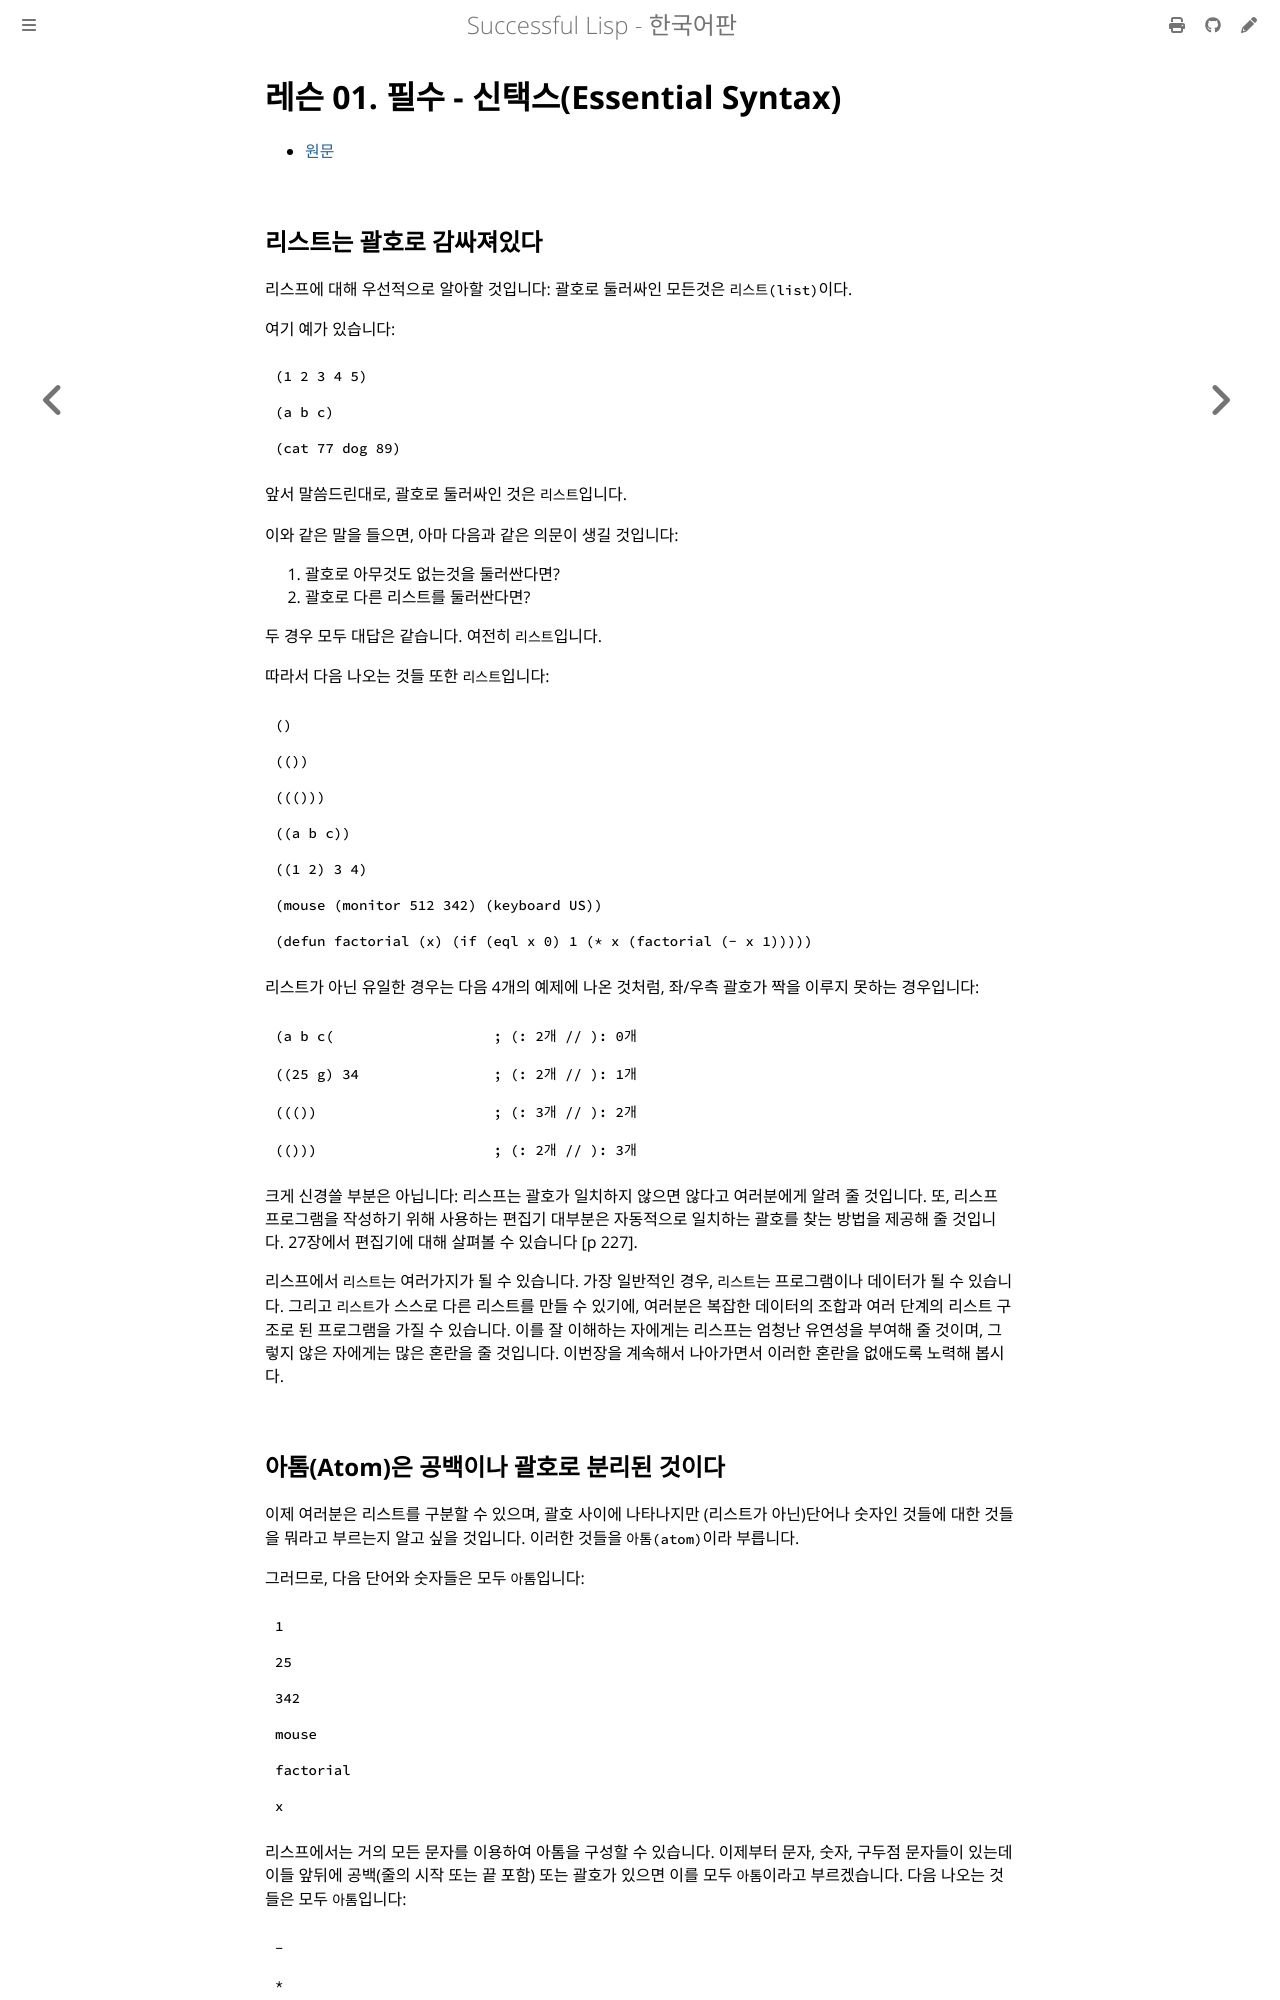

repository: lispkorea/successful-lisp-kr · page: ch03/lesson_01.html · generator: mdbook

# 레슨 01. 필수 - 신택스(Essential Syntax)

- [원문](https://dept-info.labri.fr/~strandh/Teaching/MTP/Common/David-Lamkins/chapter03-01.html)

## 리스트는 괄호로 감싸져있다

 리스프에 대해 우선적으로 알아할 것입니다: 괄호로 둘러싸인 모든것은 `리스트(list)`이다.
 
 여기 예가 있습니다:

``` lisp
(1 2 3 4 5)

(a b c)

(cat 77 dog 89)
```

 앞서 말씀드린대로, 괄호로 둘러싸인 것은 `리스트`입니다.
 
이와 같은 말을 들으면, 아마 다음과 같은 의문이 생길 것입니다:

1. 괄호로 아무것도 없는것을 둘러싼다면?
2. 괄호로 다른 리스트를 둘러싼다면?

 두 경우 모두 대답은 같습니다. 여전히 `리스트`입니다.
 
 따라서 다음 나오는 것들 또한 `리스트`입니다:

``` lisp
()

(())

((()))

((a b c))

((1 2) 3 4)

(mouse (monitor 512 342) (keyboard US))

(defun factorial (x) (if (eql x 0) 1 (* x (factorial (- x 1)))))
```

리스트가 아닌 유일한 경우는 다음 4개의 예제에 나온 것처럼, 좌/우측 괄호가 짝을 이루지 못하는 경우입니다:

``` lisp
(a b c(                   ; (: 2개 // ): 0개

((25 g) 34                ; (: 2개 // ): 1개

((())                     ; (: 3개 // ): 2개

(()))                     ; (: 2개 // ): 3개
```

 크게 신경쓸 부분은 아닙니다: 리스프는 괄호가 일치하지 않으면 않다고 여러분에게 알려 줄 것입니다.
  또, 리스프 프로그램을 작성하기 위해 사용하는 편집기 대부분은 자동적으로 일치하는 괄호를 찾는 방법을 제공해 줄 것입니다. 27장에서 편집기에 대해 살펴볼 수 있습니다 [p 227].

 리스프에서 `리스트`는 여러가지가 될 수 있습니다. 가장 일반적인 경우, `리스트`는 프로그램이나 데이터가 될 수 있습니다. 그리고 `리스트`가 스스로 다른 리스트를 만들 수 있기에, 여러분은 복잡한 데이터의 조합과 여러 단계의 리스트 구조로 된 프로그램을 가질 수 있습니다. 이를 잘 이해하는 자에게는 리스프는 엄청난 유연성을 부여해 줄 것이며, 그렇지 않은 자에게는 많은 혼란을 줄 것입니다. 이번장을 계속해서 나아가면서 이러한 혼란을 없애도록 노력해 봅시다.
